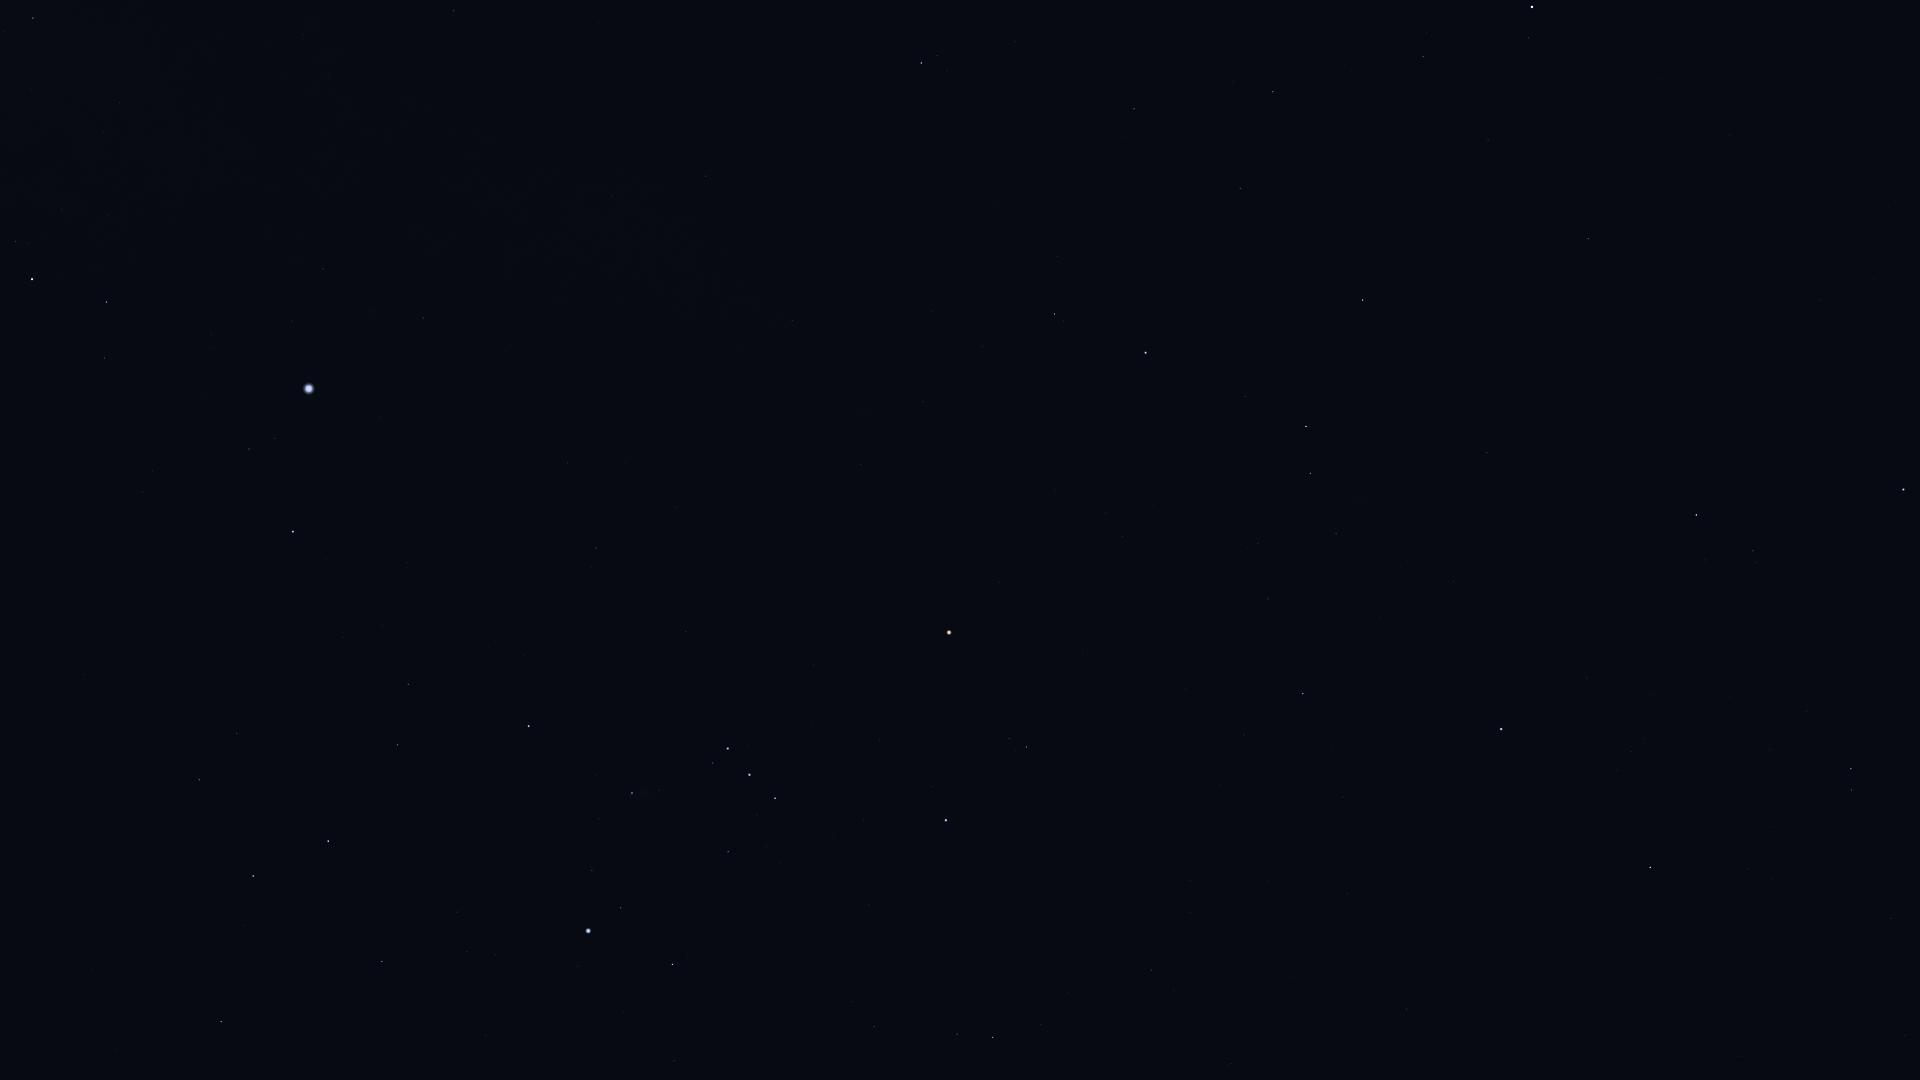

The file beside this chart, header and first rows:
Star_ID, Name, X, Y
21881, HIP 21881, 1406, 1009
22449, Tabit, 993, 1038
22701, HIP 22701, 674, 1061
22730, HIP 22730, 877, 1032
23015, Hassaleh, 1650, 868
23453, Saclateni, 1851, 790
23685, HIP 23685, 221, 1022
23767, Haedus, 1851, 769
23875, Cursa, 672, 965
24244, HIP 24244, 495, 955
24305, HIP 24305, 382, 962
24327, HIP 24327, 467, 952
24436, Rigel, 588, 931
24845, HIP 24845, 457, 912
24873, HIP 24873, 479, 908
25336, Bellatrix, 946, 820
25428, Elnath, 1501, 729
25606, Nihal, 253, 876
25930, Mintaka, 775, 798
25985, Arneb, 328, 841
26207, Meissa, 1027, 747
26241, Hatysa, 632, 793
26311, Alnilam, 749, 775
26451, Tianguan, 1303, 694
26727, Alnitak, 728, 749
27288, HIP 27288, 398, 745
27366, Saiph, 529, 726
27913, HIP 27913, 1268, 599
27989, Betelgeuse, 949, 633
28103, HIP 28103, 408, 684
28360, Menkalinan, 1903, 490
28380, Mahasim, 1696, 515
28614, HIP 28614, 999, 582
28716, HIP 28716, 1258, 544
28734, HIP 28734, 1336, 534
28910, HIP 28910, 382, 626
29038, HIP 29038, 1122, 537
29426, HIP 29426, 1106, 512
29434, HIP 29434, 1153, 507
29651, HIP 29651, 596, 548
29655, HIP 29655, 1310, 474
30324, Mirzam, 293, 532
30343, HIP 30343, 1306, 427
30419, HIP 30419, 861, 465
30665, HIP 30665, 1069, 426
30860, Lucilinburhuc, 1728, 359
30867, HIP 30867, 568, 463
30883, HIP 30883, 1245, 397
30905, Lusitânia, 1014, 416
31216, HIP 31216, 923, 402
31416, HIP 31416, 152, 471
31592, HIP 31592, 249, 449
31681, HIP 31681, 1146, 353
31978, HIP 31978, 982, 347
32246, HIP 32246, 1363, 300
32349, Sirius, 309, 389
32362, HIP 32362, 1055, 314
32533, HIP 32533, 933, 311
32916, Nervia, 1773, 240
33018, HIP 33018, 1588, 239
... 18 more rows
